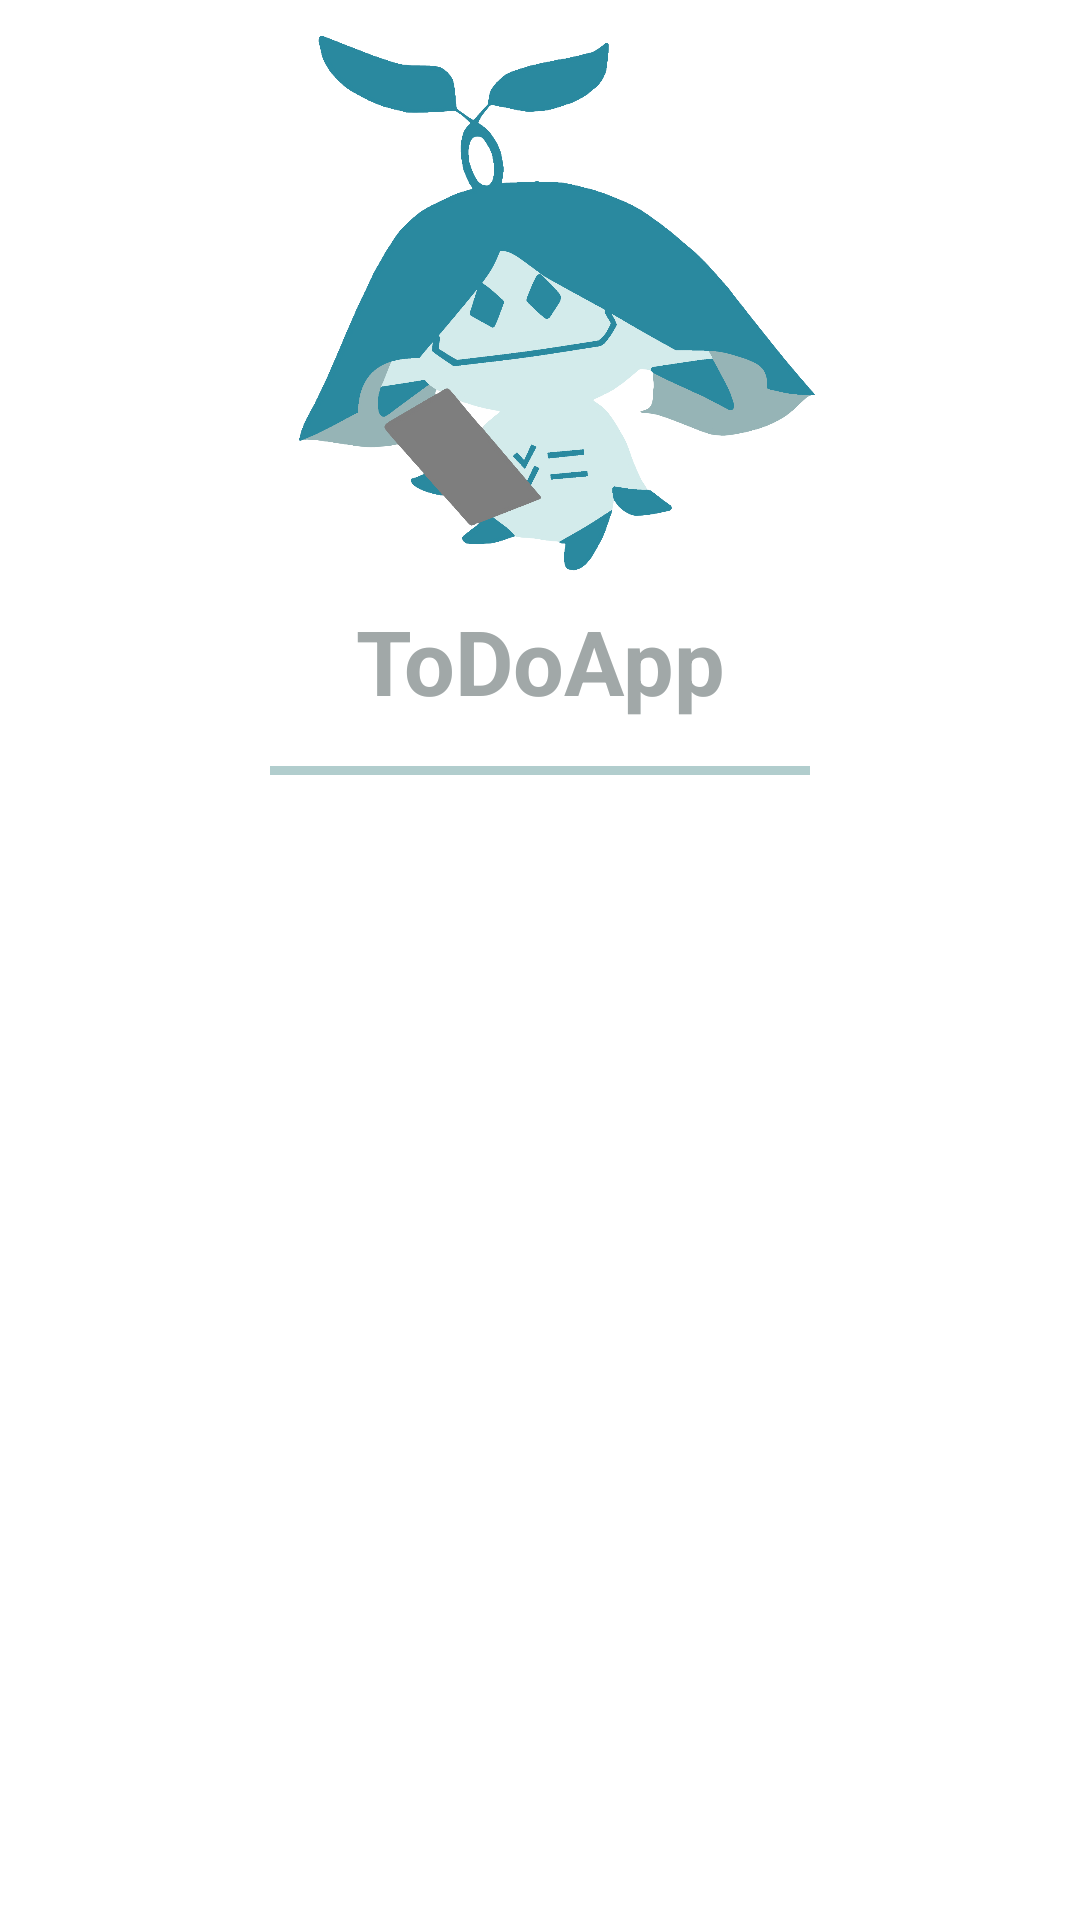

Here is an Android app screen rendered from its layout file. Give the layout XML and the strings, colors and styles it references.
<!-- AndroidManifest.xml: application theme Theme.ToDoApp -->
<!-- res/layout/side_header.xml -->
<?xml version="1.0" encoding="utf-8"?>
<androidx.constraintlayout.widget.ConstraintLayout xmlns:android="http://schemas.android.com/apk/res/android"
    xmlns:app="http://schemas.android.com/apk/res-auto"
    xmlns:tools="http://schemas.android.com/tools"
    android:layout_width="200dp"
    android:layout_height="270dp">

    <ImageView
        android:id="@+id/image"
        android:layout_width="200dp"
        android:layout_height="200dp"
        android:layout_marginEnd="15dp"
        android:src="@drawable/aranara2"
        app:layout_constraintEnd_toEndOf="parent"
        app:layout_constraintHorizontal_bias="0.5"
        app:layout_constraintStart_toStartOf="parent"
        tools:ignore="MissingConstraints" />

    <TextView
        android:id="@+id/textView"
        android:layout_width="wrap_content"
        android:layout_height="wrap_content"
        android:text="ToDoApp"
        android:textColor="?colorOnSecondary"
        android:textSize="30dp"
        android:textStyle="bold"
        app:layout_constraintEnd_toEndOf="parent"
        app:layout_constraintHorizontal_bias="0.5"
        app:layout_constraintStart_toStartOf="parent"
        app:layout_constraintTop_toBottomOf="@+id/image" />

    <View
        android:layout_width="180dp"
        android:layout_height="3dp"
        android:layout_marginTop="15dp"
        android:background="?colorPrimaryVariant"
        app:layout_constraintEnd_toEndOf="parent"
        app:layout_constraintHorizontal_bias="0.5"
        app:layout_constraintStart_toStartOf="parent"
        app:layout_constraintTop_toBottomOf="@+id/textView" />


</androidx.constraintlayout.widget.ConstraintLayout>
<!-- resources referenced by this layout -->
<resources>
  <!-- drawable aranara2: png bitmap (drawable, 657806 bytes) -->
  <style name="Theme.ToDoApp" parent="Theme.MaterialComponents.DayNight.DarkActionBar">
          
          <item name="colorPrimary">#2e9bb8</item>
          <item name="colorPrimaryVariant">#b1cdcd</item>
          <item name="colorOnPrimary">#eaf3f2</item>
          
          <item name="colorSecondary">#d4ecec</item>
          <item name="colorSecondaryVariant">#216578</item>
          <item name="colorOnSecondary">#a1a8a8</item>
          
          <item name="android:statusBarColor">?colorPrimary</item>
          
      </style>
</resources>
